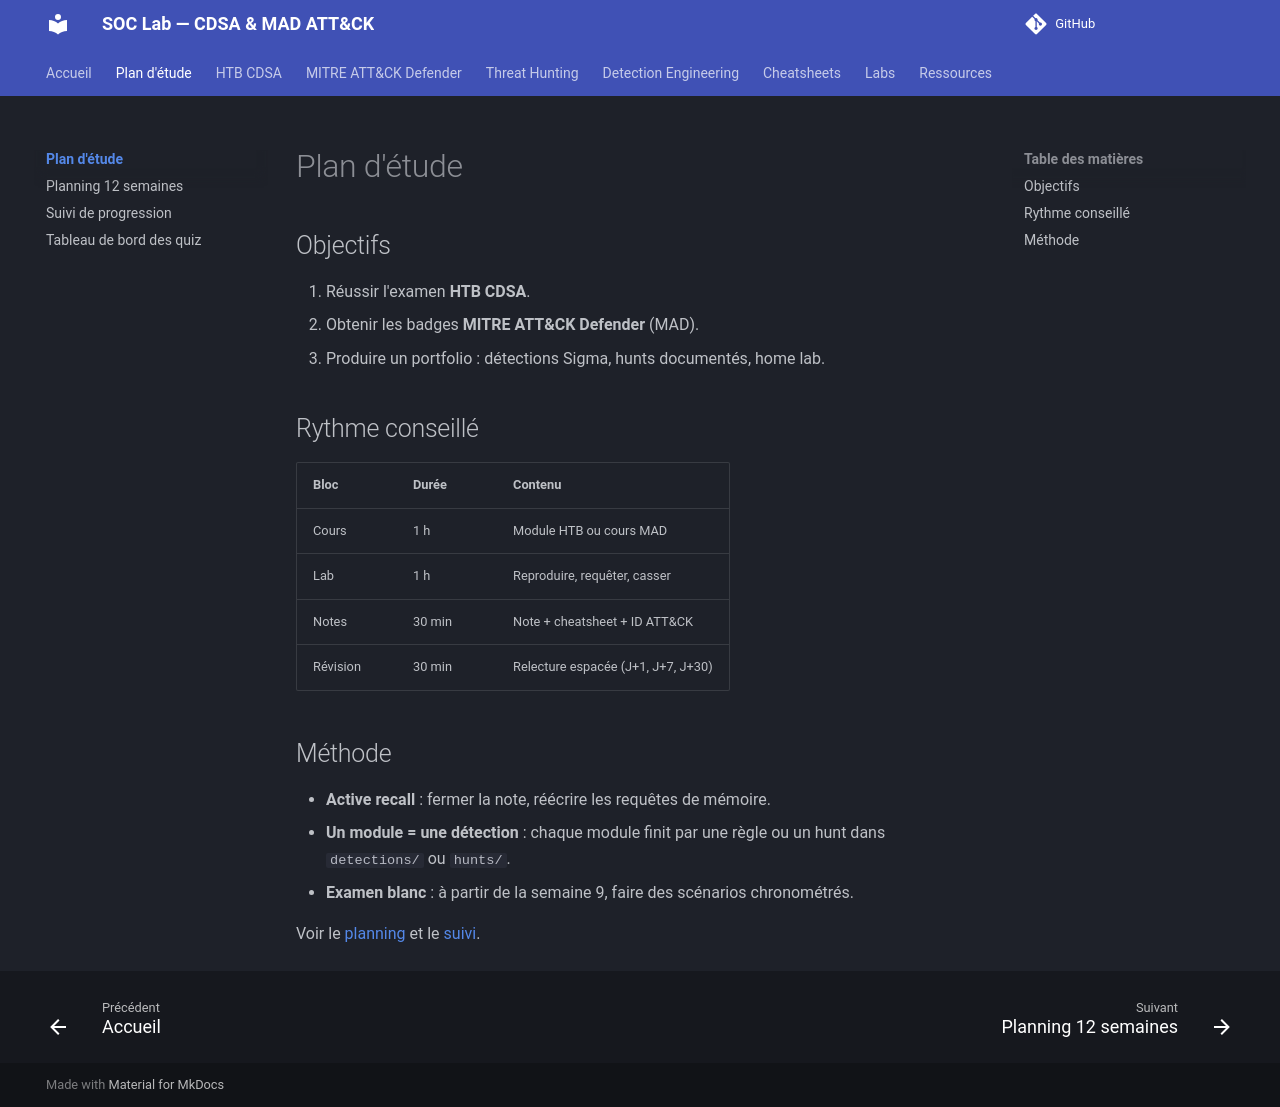

repository: TommyWeemox/HTB_CDSA_TR · page: study-plan/index.html · generator: mkdocs

# Plan d'étude

## Objectifs

1. Réussir l'examen **HTB CDSA**.
2. Obtenir les badges **MITRE ATT&CK Defender** (MAD).
3. Produire un portfolio : détections Sigma, hunts documentés, home lab.

## Rythme conseillé

| Bloc | Durée | Contenu |
|---|---|---|
| Cours | 1 h | Module HTB ou cours MAD |
| Lab | 1 h | Reproduire, requêter, casser |
| Notes | 30 min | Note + cheatsheet + ID ATT&CK |
| Révision | 30 min | Relecture espacée (J+1, J+7, J+30) |

## Méthode

- **Active recall** : fermer la note, réécrire les requêtes de mémoire.
- **Un module = une détection** : chaque module finit par une règle ou un hunt dans `detections/` ou `hunts/`.
- **Examen blanc** : à partir de la semaine 9, faire des scénarios chronométrés.

Voir le [planning](12-weeks.md) et le [suivi](progress.md).
